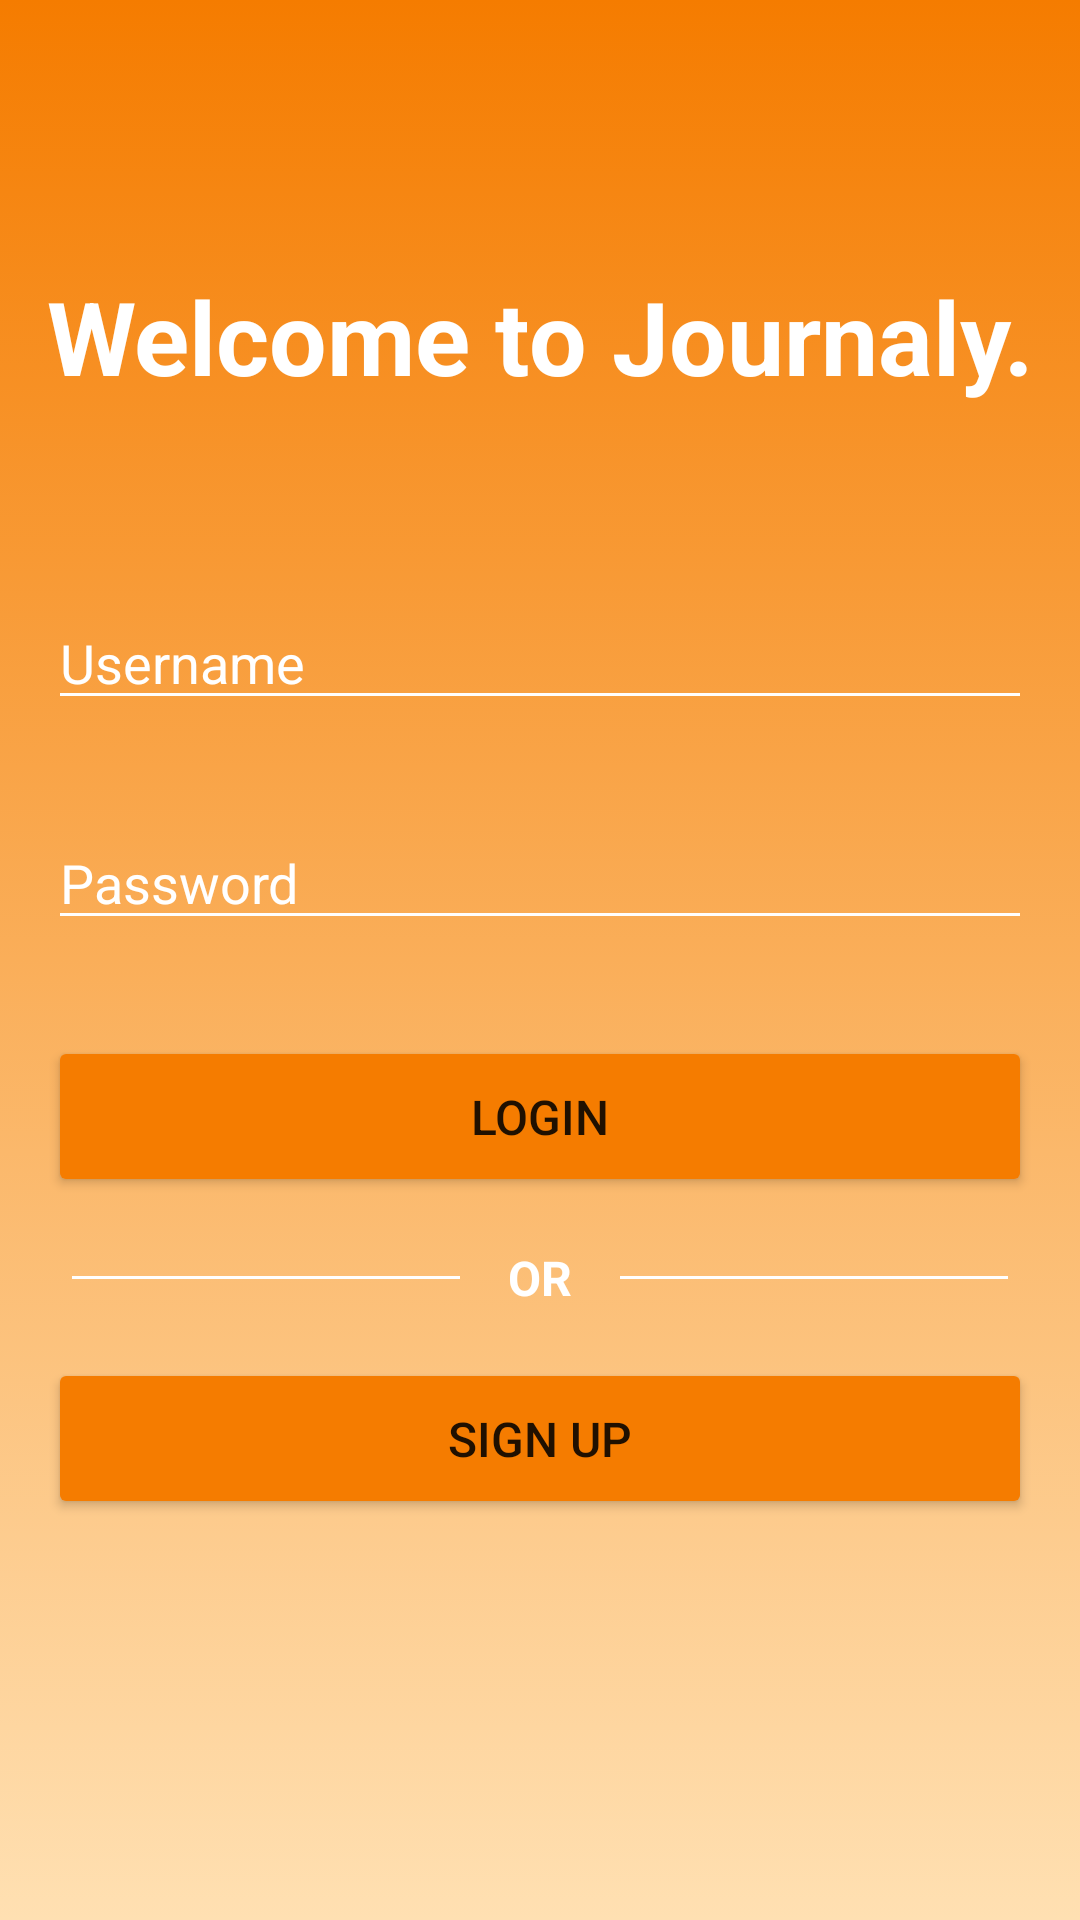

Layout XML and referenced resources for this Android screen:
<!-- AndroidManifest.xml: application theme Theme.Journaly -->
<!-- res/layout/activity_login.xml -->
<?xml version="1.0" encoding="utf-8"?>
<androidx.constraintlayout.widget.ConstraintLayout xmlns:android="http://schemas.android.com/apk/res/android"
    xmlns:app="http://schemas.android.com/apk/res-auto"
    xmlns:tools="http://schemas.android.com/tools"
    android:layout_width="match_parent"
    android:layout_height="match_parent"
    tools:context=".login.LoginActivity"
    android:background="@drawable/login_gradient_bg">


    <TextView
        android:id="@+id/textView"
        android:layout_width="wrap_content"
        android:layout_height="wrap_content"
        android:text="Welcome to Journaly."
        android:textColor="@android:color/white"
        android:textSize="34sp"
        android:textStyle="bold"
        app:layout_constraintBottom_toBottomOf="parent"
        app:layout_constraintEnd_toEndOf="parent"
        app:layout_constraintStart_toStartOf="parent"
        app:layout_constraintTop_toTopOf="parent"
        app:layout_constraintVertical_bias="0.15" />

    <EditText
        android:id="@+id/login_username_edittext"
        android:layout_width="0dp"
        android:layout_height="wrap_content"
        android:layout_marginStart="16dp"
        android:layout_marginTop="64dp"
        android:layout_marginEnd="16dp"
        android:backgroundTint="@android:color/white"
        android:hint="Username"
        android:inputType="textPersonName"
        android:textColor="@android:color/white"
        android:textColorHint="@android:color/white"
        app:layout_constraintEnd_toEndOf="parent"
        app:layout_constraintStart_toStartOf="parent"
        app:layout_constraintTop_toBottomOf="@+id/textView" />

    <EditText
        android:id="@+id/login_password_edittext"
        android:layout_width="0dp"
        android:layout_height="wrap_content"
        android:layout_marginStart="16dp"
        android:layout_marginTop="32dp"
        android:layout_marginEnd="16dp"
        android:backgroundTint="@android:color/white"
        android:hint="Password"
        android:inputType="textPassword"
        android:textColor="@android:color/white"
        android:textColorHint="@android:color/white"
        app:layout_constraintEnd_toEndOf="parent"
        app:layout_constraintStart_toStartOf="parent"
        app:layout_constraintTop_toBottomOf="@+id/login_username_edittext" />

    <Button
        android:id="@+id/login_button"
        android:layout_width="0dp"
        android:layout_height="wrap_content"
        android:layout_marginStart="16dp"
        android:layout_marginTop="32dp"
        android:layout_marginEnd="16dp"
        android:backgroundTint="@color/primary_dark"
        android:padding="16dp"
        android:text="LOGIN"
        android:textSize="16sp"
        app:layout_constraintEnd_toEndOf="parent"
        app:layout_constraintStart_toStartOf="parent"
        app:layout_constraintTop_toBottomOf="@+id/login_password_edittext" />

    <View
        android:id="@+id/view"
        android:layout_width="0dp"
        android:layout_height="1dp"
        android:layout_marginStart="24dp"
        android:layout_marginEnd="16dp"
        android:background="@android:color/white"
        app:layout_constraintBottom_toBottomOf="@+id/textView2"
        app:layout_constraintEnd_toStartOf="@id/textView2"
        app:layout_constraintStart_toStartOf="parent"
        app:layout_constraintTop_toTopOf="@+id/textView2" />

    <TextView
        android:id="@+id/textView2"
        android:layout_width="wrap_content"
        android:layout_height="wrap_content"
        android:layout_marginTop="16dp"
        android:text="OR"
        android:textColor="@android:color/white"
        android:textSize="16sp"
        android:textStyle="bold"
        app:layout_constraintEnd_toEndOf="parent"
        app:layout_constraintStart_toStartOf="parent"
        app:layout_constraintTop_toBottomOf="@+id/login_button" />

    <View
        android:layout_width="0dp"
        android:layout_height="1dp"
        android:layout_marginStart="16dp"
        android:layout_marginEnd="24dp"
        android:background="@android:color/white"
        app:layout_constraintBottom_toBottomOf="@+id/textView2"
        app:layout_constraintEnd_toEndOf="parent"
        app:layout_constraintStart_toEndOf="@+id/textView2"
        app:layout_constraintTop_toTopOf="@+id/textView2" />

    <Button
        android:id="@+id/signup_button"
        android:layout_width="0dp"
        android:layout_height="wrap_content"
        android:layout_marginStart="16dp"
        android:layout_marginTop="16dp"
        android:layout_marginEnd="16dp"
        android:backgroundTint="@color/primary_dark"
        android:padding="16dp"
        android:text="SIGN UP"
        android:textSize="16sp"
        app:layout_constraintEnd_toEndOf="parent"
        app:layout_constraintStart_toStartOf="parent"
        app:layout_constraintTop_toBottomOf="@+id/textView2" />

</androidx.constraintlayout.widget.ConstraintLayout>
<!-- resources referenced by this layout -->
<resources>
  <color name="primary_dark">#F57C00</color>
  <!-- drawable login_gradient_bg (drawable) -->
  <?xml version="1.0" encoding="utf-8"?>
  <selector xmlns:android="http://schemas.android.com/apk/res/android">
      <item>
          <shape>
              <gradient
                  android:startColor="@color/primary_dark"
                  android:endColor="@color/primary_light"
                  android:type="linear"
                  android:angle="100"/>
          </shape>
      </item>
  </selector>
  <style name="Theme.Journaly" parent="Theme.MaterialComponents.Light.NoActionBar">
          
          <item name="colorPrimary">@color/primary</item>
          <item name="colorPrimaryDark">@color/primary_dark</item>
          <item name="colorPrimaryVariant">@color/primary_light</item>
          <item name="colorAccent">@color/accent</item>
          <item name="android:windowContentTransitions">true</item>
      </style>
  <color name="primary_light">#FFE0B2</color>
  <color name="primary">#FF9800</color>
  <color name="accent">#FFC107</color>
</resources>
